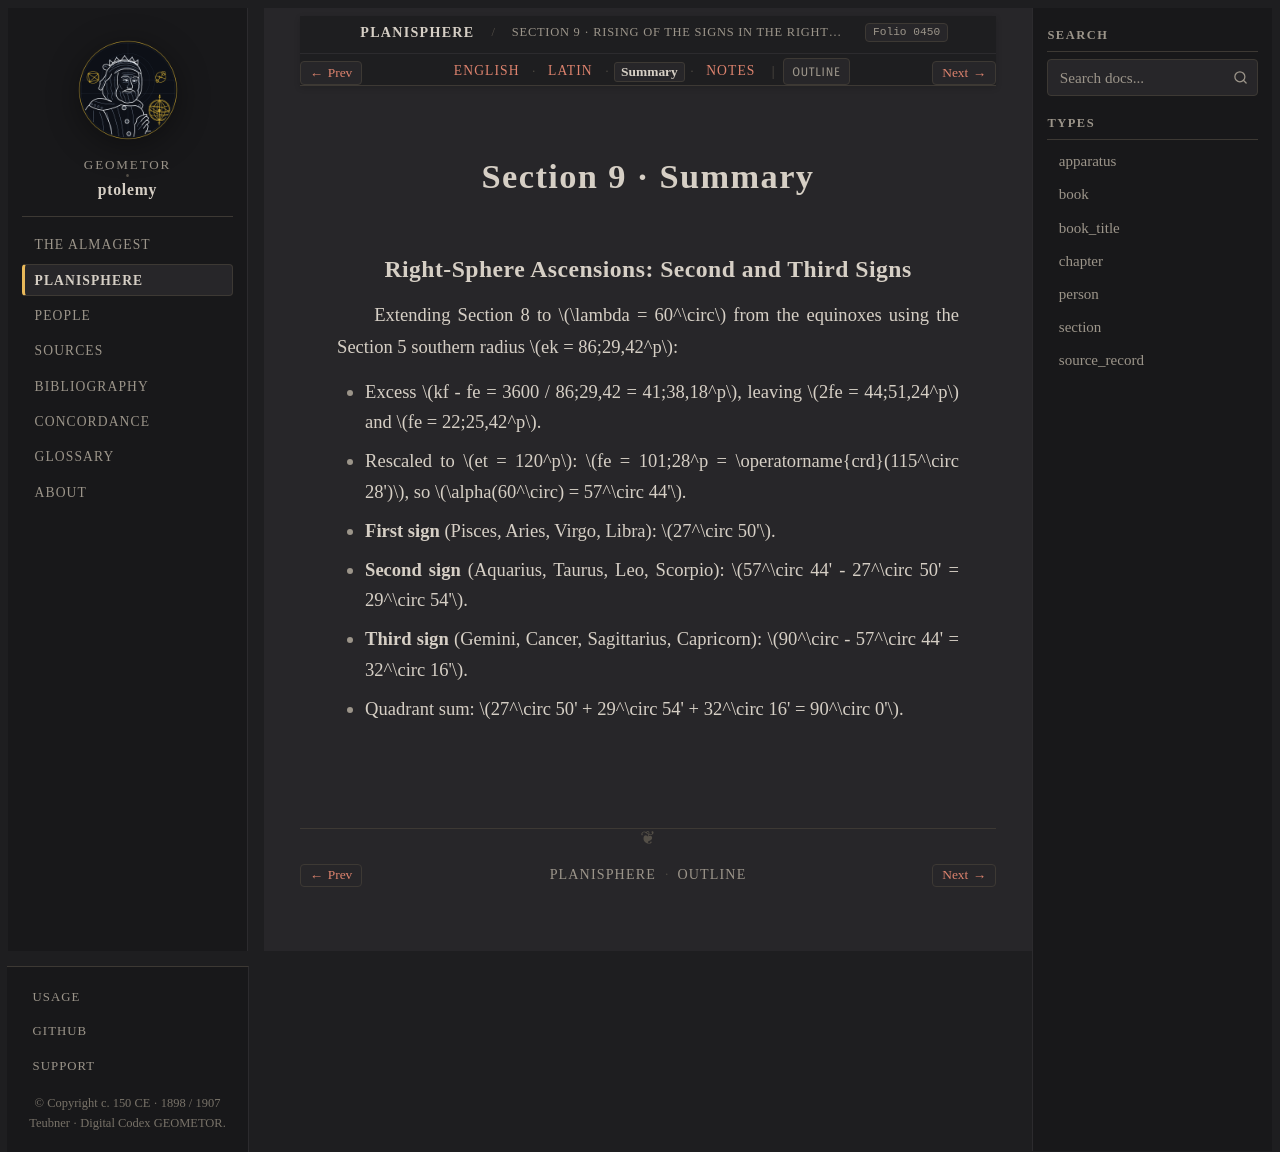

repository: geometor/ptolemy · page: planisphaerium/prop_09/summary.html · generator: sphinx

:order: 9
:type: section
:book: Planisphaerium
:title: Section 9 · Summary
:folio: heiberg_1907_opera_minora_vol2:0450

.. _planisphaerium-prop-09-summary:

Section 9 · Summary
===================

Right-Sphere Ascensions: Second and Third Signs
-----------------------------------------------

Extending Section 8 to :math:`\lambda = 60^\circ` from the equinoxes using the Section 5 southern radius :math:`ek = 86;29,42^p`:

- Excess :math:`kf - fe = 3600 / 86;29,42 = 41;38,18^p`, leaving :math:`2fe = 44;51,24^p` and :math:`fe = 22;25,42^p`.
- Rescaled to :math:`et = 120^p`: :math:`fe = 101;28^p = \operatorname{crd}(115^\circ 28')`, so :math:`\alpha(60^\circ) = 57^\circ 44'`.

- **First sign** (Pisces, Aries, Virgo, Libra): :math:`27^\circ 50'`.
- **Second sign** (Aquarius, Taurus, Leo, Scorpio): :math:`57^\circ 44' - 27^\circ 50' = 29^\circ 54'`.
- **Third sign** (Gemini, Cancer, Sagittarius, Capricorn): :math:`90^\circ - 57^\circ 44' = 32^\circ 16'`.
- Quadrant sum: :math:`27^\circ 50' + 29^\circ 54' + 32^\circ 16' = 90^\circ 0'`.
